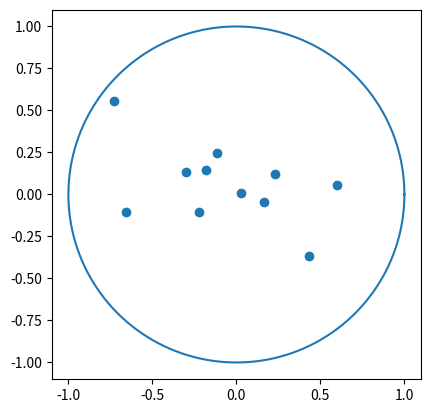

Source code (Python):
import numpy as np
import matplotlib.pyplot as plt
import matplotlib.animation as animation

class sim():

    def __init__(self, n):
        self.n_particles = n
        self.particles = {}
        for i in range(self.n_particles):
            self.particles[i] = particle(i)

        # start temp
        self.T = 100
        self.i_step = 1
        self.energy_list = []
        self.temperature_list = []
        self.specific_heat_list = []
        self.step_size = 0.1

        # self.step_size = 0.05


    def markov_chain_mc(self, N, n=None):
        for group_step in range(N):
            if group_step % 100 == 0 and N > 1:
                # show info and plot of run during sim every ~1min
                print('E', self.energy(), 'step', self.i_step, 'step size', self.step_size)
                self.plot()

            for i, particle in self.particles.items():
                # annealing of temperature
                if self.i_step % 50 == 0:
                    self.T *= 0.95


                self.i_step += 1

                force = particle.force(self.particles)
                force_norm = np.sqrt(force.dot(force))

                # step size decreases as amount of steps grows.
                # 0.3 naar 0.001
                # 1 to 1800
                if self.step_size <= 0.0003:
                    np.log(self.step_size)
                    self.step_size -= 0.0000001
                else:
                    self.step_size -= 0.0000100

                if self.step_size < 0:
                    return False
                # step_size = 2/np.log(2*self.i_step)
                # step dirction is 50/50 random and by force
                # isn't actually 50/50 bc. random vec norm can be bigger than stepsize
                step = 0.9*np.random.uniform(-self.step_size, self.step_size, size=(2,)) - 0.1*(force/force_norm * self.step_size)

                pos = particle.vec()
                before_energy = self.energy()

                # run info 
                print(self.step_size, self.i_step, self.T, before_energy)

                self.energy_list.append(before_energy)
                self.temperature_list.append(self.T)

                E = np.array(self.energy_list)
                specific_heat = (E.dot(E)/len(E) - np.mean(E)**2 ) # / self.T / self.T

                self.specific_heat_list.append(specific_heat)
                # print(f'step {self.i_step}, energy {self.energy()}, temperature {self.T}, specific_heat {specific_heat}')


                while not particle.update(pos + step): # give new position, and check if allowed, else make new step
                    step = 0.9*np.random.uniform(-self.step_size, self.step_size, size=(2,)) - 0.1*(force/force_norm * self.step_size)
                    # step = 0.5*np.random.uniform(-self.step_size, self.step_size, size=(2,)) - 0.5*(force/force_norm * self.step_size)
                    #step = np.random.uniform(-self.step_size, self.step_size, size=(2,))

                # energy after step
                after_energy = self.energy()

                # difference in energy
                delta_energy = after_energy - before_energy

                if delta_energy > 0:
                    p = np.exp(-delta_energy/self.T, dtype= 'd')
                    # assert p != 0
                    if np.random.rand() > p: # > it is the chance of rejection !! set it back if true
                        particle.update(pos) # give old position
                        assert self.energy() == before_energy, 'Reset has failed'

            if self.specific_heat_list[-1] < 0.5:
                return True

    
    def forces(self):
        for i, particle in self.particles.items():
            force = particle.force(self.particles)
            print(i, force)
            # not finished

    def energy(self):
        total_energy = 0
        for i, particle in self.particles.items():
            total_energy += particle.energy(self.particles)
        return total_energy/self.n_particles 

    def plot(self):
        fig, axis = plt.subplots(1,2)

        axis[1].plot( self.temperature_list, np.array(self.energy_list)/10)
        axis[1].plot(self.temperature_list, self.specific_heat_list)
        axis[1].set_xscale('log')

        # plot circle
        circle = np.linspace(0, 2*np.pi, 1000)
        circle_x = np.cos(circle)
        circle_Y = np.sin(circle)
        axis[0].plot(circle_x, circle_Y)

        # # plot particles
        # for i, particle in self.particles.items():
        #     x, y = particle.get_xy()
        #     axis.scatter(x, y, label=f'{i}')

        # plot particles
        points = []
        for i, particle in self.particles.items():
            points.append(particle.vec())

        points = np.array(points)
        axis[0].scatter(points[:, 0], points[:, 1], label=f'{i}')
        axis[0].axis('equal')
        plt.show()
    
    def update(self, n):
        self.markov_chain_mc(1, n=n)
        points = []
        for i, particle in self.particles.items():
            points.append(particle.vec())

        points = np.array(points)
        # self.sl[0].set_offsets(points)
        # self.sl[1].set_data(list(range(len(self.energy_list))), self.energy_list)
        self.scat.set_offsets(points)


        return [self.scat]

    def animate(self):
        # fig, (ax1, ax2) = plt.subplots(1,2)
        fig, ax1 = plt.subplots(1,1)

        # plot circle
        circle = np.linspace(0, 2*np.pi, 1000)
        circle_x = np.cos(circle)
        circle_Y = np.sin(circle)
        ax1.plot(circle_x, circle_Y)

        # plot particles
        points = []
        for i, particle in self.particles.items():
            points.append(particle.vec())

        points = np.array(points)
        self.scat = ax1.scatter(points[:, 0], points[:, 1], label=f'{i}')
        # self.line = ax2.plot([0,1] , [0,1])[0]
        # self.sl = [self.scat, self.line]
        
        self.ani = animation.FuncAnimation(fig=fig, func=self.update, frames=10, blit=True, interval=30)
        ax1.set_aspect('equal')
        plt.show()




class particle():

    def __init__(self, i) -> None:
        self.id = i
        self.r = np.random.rand()
        self.theta = np.random.rand()*2*np.pi
        self.x = self.r*np.cos(self.theta)
        self.y = self.r*np.sin(self.theta)
    
    def get_xy(self):
        return self.x, self.y

    def vec(self):
        return np.array([self.x, self.y])

    def force(self, particles):
        pos = self.vec()

        total_force = 0
        # force of particles
        for i, particle in particles.items():
            if i != self.id:

                #dist_to_particle = np.sqrt((x_other - x_self)**2 + (y_other - y_self)**2)
                vec_to_particle = pos - particle.vec()
                dist_to_particle = np.sqrt(vec_to_particle.dot(vec_to_particle))
                force_to_particle = vec_to_particle/dist_to_particle**3

                total_force -= force_to_particle

        return total_force

    def energy(self, particles):
        pos = self.vec()
        energy = 0
        for i, particle in particles.items():
            if i != self.id and i > self.id: # only check i > id to avoid duplicates

                #dist_to_particle = np.sqrt((x_other - x_self)**2 + (y_other - y_self)**2)
                vec_to_particle = particle.vec() - pos 
                dist_to_particle = np.sqrt(vec_to_particle.dot(vec_to_particle))

                energy += 1/dist_to_particle
        return energy

    def update(self, new_pos):
        x = new_pos[0]
        y = new_pos[1]
        r = np.sqrt(x**2 + y**2)
        if 1 - r <= 0:
            return False
        self.x = x
        self.y = y
        self.theta = np.arctan(self.y/self.x)
        self.r = r
        return True


# 11: 4.474 # force2
# 11: 4.426 # force3
# 12: 4.97 # force3

# 16: 7.35 # 3-bal should be 2
# 17: 7.91 # 3-bal V
# 20: 9.70 # 3-bal V
# 21: 10.31 # 4-bal V
# 22: 10.99 # 5-bal V

# 40: 22.65 # 4-10-bal
# 40: 22.608 # 3-10-bal

sim = sim(11)
sim.animate()

# sim.markov_chain_mc(5000)

# print('------------- \n end energy: ', sim.energy(), 'step: ', sim.i_step, '\n ------------------')
# plt.plot( sim.temperature_list, np.array(sim.energy_list)/10)
# plt.plot(sim.temperature_list, sim.specific_heat_list)
# plt.xscale('log')
# # plt.yscale('log')
# plt.show()
# sim.plot()